pico-8 play session: mixed d-pad (fixed 12-tick cycle), after a click and taps of 🅾, ❎, 🅾+❎, 🅾 in the second before t = 0

[t = 6 s] mixed d-pad (1.2s cycle ×~5): → ← ↑ ↓ + 🅾/❎ taps, ~6s
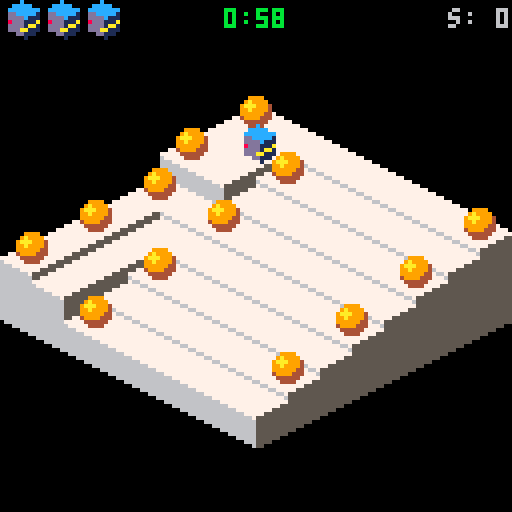

pico-8 cartridge
version 10
__lua__
-- bumble bots
-- (c) 2017, erwin bonsma

version="0.6"

col_delta={1,0,-1}
row_delta={0,1,0}
col_delta[0]=0
row_delta[0]=-1

--map_def: {x0,y0,w,h,wave_amp,
--          time}
--objects: {[object]}
--  object={c,r[,type,...]}
--  - teleport={c,r,1-5,c2,r2}
--  - gap={c,r,6[,col]}
--  - obstacle={c,r,7,spr_idx[,col]}
--movers: {player,[mover]*}
--  mover={c,r[,type,...]}
--  - box={c,r,1-2}

level_defs={{
  name="going down",
  packed="map_def={24,16,8,8,0,60},objects={{9,2},{4,3},{9,4},{2,9},{9,6},{4,7},{9,8},{4,9},{2,2},{2,4},{4,5},{2,5},{2,7}},movers={{3,3}}"
 },{
  name="ride the waves",
  packed="map_def={0,0,8,8,1,120},objects={{2,2},{9,2},{2,9},{9,9}},movers={{4,7},{8,3}}"
 },{
  name="barsaman",
  packed="map_def={0,8,8,8,1.5,120},objects={{2,2},{6,2},{2,6}},movers={{9,9},{9,2},{2,9}}"
 },{
  name="gutter and stage",
  packed="map_def={8,0,8,8,1,180},objects={{2,2},{9,2},{2,9},{4,4},{8,4},{4,8},{8,8}},movers={{5,9},{5,2},{5,3}}"
 },{
  name="telerium",
  packed="map_def={8,8,8,8,1,120},objects={{5,2},{2,5},{7,5},{5,7},{9,5},{5,9},{2,2,1,6,5},{9,2,2,6,6},{2,9,3,5,5},{9,9,4,5,6}},movers={{7,7},{3,3}}"
 },{
  name="aquatic race",
  packed="map_def={0,0,8,8,1,-35},objects={{2,2},{9,2},{2,9},{9,9},{5,3},{8,5},{6,8},{3,6}},movers={{5,5}}"
 },{
  name="mind the gap",
  packed="map_def={16,0,8,8,1,-120},objects={{3,3},{8,3},{3,8},{8,8},{3,4,6},{4,3,6},{4,4,6},{5,3,6}},movers={{6,6},{2,2},{4,6,1},{4,7,1},{6,5,1},{8,5,1}}"
 },{
  name="going up",
  packed="map_def={16,8,7,5,1,-120},objects={{2,2},{2,3,1,8,2},{4,3,2,6,4},{6,3,3,4,4},{6,2,4,8,3},{4,2,6,1}},movers={{5,6},{5,5,1}}"
 },{
  name="tea party",
  packed="map_def={24,8,8,8,1,-240},objects={{9,2},{9,3,6,10},{9,4,6,10},{8,4,6,10},{8,6,7,58},{9,6,7,59},{8,2,7,58},{8,3,7,59}},movers={{2,9},{2,2},{3,2},{2,8,1},{3,8,1},{4,8,1},{5,8,1},{6,8,1},{7,8,1},{8,8,1}}"
 },{
  name="besieged",
  packed="map_def={24,0,8,8,1,-180},objects={{2,9},{7,9},{3,9,6,13},{4,9,6,13},{5,9,6,13},{6,9,6,13}},movers={{4,3},{8,7},{9,7},{8,8},{9,8},{8,9},{9,9},{2,5,1},{3,5,1},{4,5,1},{5,5,1},{6,5,1},{7,5,1},{7,4,1},{7,3,1},{7,2,1}}"
 },{
  name="down the river",
  packed="map_def={0,16,8,8,1,-180},objects={{3,2},{9,5},{2,5},{4,6},{6,6},{8,6},{4,8},{6,8},{8,8},{8,2,1,9,2},{2,2,3,2,3},{9,7,4,9,9},},movers={{5,3},{9,4},{3,5},{4,5},{5,5},{2,6},{4,4,1},{6,4,1}}"
 },{
  name="boxing day",
  packed="map_def={8,16,6,6,1,-120},objects={{3,2,6},{4,2,6},{7,4,6},{5,7,6},{3,7,6}},movers={{7,2},{2,2,2},{3,4,2},{4,5,2},{6,4,2},{7,7,2},{3,5,1},{3,6,1},{5,3,1},{4,7,1},{6,7,1}}"
 },{
  name="ic trouble",
  packed="map_def={16,16,8,8,1,-180},objects={{4,3},{8,4},{7,8},{3,7},{3,3,1,4,5},{8,3,5,6,4},{3,8,3,5,7},{8,8,4,7,6}},movers={{9,9},{2,2},{9,2},{6,2,2},{2,5,2},{9,6,2},{5,9,2}}",
 },{
  name="seasick",
  packed="map_def={24,24,8,8,1,180},objects={{2,2},{9,2},{2,9},{9,9},{3,3,1,6,5},{8,3,2,6,6},{8,8,3,5,6},{3,8,4,5,5}},movers={{5,8},{4,2},{7,2},{3,2,2},{2,3,2},{8,2,2},{9,3,2},{2,8,2},{3,9,2},{9,8,2},{8,9,2}}"
 },{
  name="cottage",
  packed="map_def={0,24,8,8,1,-240},objects={{2,8},{2,7,6,10},{2,9,6,13},{3,9,6,13},{9,5,6,13},{9,6,6,13},{9,7,6,13},{4,9,1,7,9},{5,9,3,9,9}},movers={{2,2},{9,9,1},{4,9,1},{4,7,2},{3,5,1},{2,3,2},{3,3,1},{4,3,1},{5,3,1},{6,3,2},{6,2,2}}"
 },{
  name="warehouse",
  packed="map_def={8,24,8,8,1,-240},objects={{6,2,6},{9,6,6},{4,9,6}},movers={{6,6},{2,2},{3,2},{9,2},{9,3},{8,9},{9,9},{5,5,1},{5,6,1},{5,7,1},{4,5,1},{6,5,1},{2,3,2},{3,3,2},{4,3,2},{5,3,2},{8,2,2},{8,3,2},{8,4,2},{8,5,2},{5,8,2},{6,8,2},{7,8,2},{8,8,2},{9,8,2}}"
 }
}

function unpack(s)
 local a={}
 local key,val,c,auto,ob
 local i=1
 local l=0
 s=s..","  auto=1
 while i<=#s do
  c=sub(s,i,i)
  if c=="{" then
   l=i
   ob=1
   while ob>0 do
    i+=1
    c=sub(s,i,i)
    if c=="}" then ob-=1
    elseif c=="{" then ob+=1 end
   end
   val=unpack(sub(s,l+1,i-1))
   if not key then
    key=auto
    auto+=1
   end
   a[key]=val
   key=false
   i+=1 --skip comma
   l=i
  elseif c=="=" then
   key=sub(s,l+1,i-1)
   l=i
  elseif c=="," and l~=i-1 then
   val=sub(s,l+1,i-1)
   local valc=sub(val,#val,#val)
   if valc>="0" and valc<="9" then
    val=val*1
    --cover for a bug in string conversion
    val=shl(shr(val,1),1)
   elseif val=="true" then
    val=true
   elseif val=="false" then
    val=false
   end
   l=i
   if not key then
    key=auto
    auto+=1
   end
   a[key]=val
   key=false
  end
  i+=1
 end
 return a
end

function level_def(idx)
 local def=level_defs[idx]

 if not def.unpacked then
  def.unpacked=unpack(def.packed)
 end

 return def.unpacked
end

--[[
color maps:
 1=b&w to dark (gap, dark)
 2=teleport, green
 3=teleport, blue
 4=teleport, pink
 5=teleport, brown
 6=white to dark-blue
 7=white to dark-green
 8=title screen bot, pink
 9=gap filled by box
10=b&w to blue (gap)
11=end screen bot
12=title screen bot, blue
13=gap, grass/ground
14=gap, default
]]
colmaps=unpack("{80,101,118,16},{131,155},{129,156},{141,158},{132},{113},{115},{206,29,210,86,101,224},{86,102,22},{81,109,124},{245,168,138,224,209,29,86,101},{245,224},{100,20},{21}")
colmaps[0]={} --default

--fields
-- sprite index, sprite height,
-- sprite y-delta, sprite repeat,
-- colmap_idx (<0: checker),
-- height0, flexibility
tiletypes={}

--basic, normal flexibility
--
--note: sprite differs with fixed.
--fixed is full width, with few
--pixels that are typically covered
--by neighbouring fixed tiles.
--however, they ensure a clean
--boundary at edge of map. moving
--tiles are actual size, which
--results in less clean map boundary.
tiletypes[0]=unpack("14,2,0,true,-1,0,3")

--basic, fixed
tiletypes[1]=unpack("0,3,0,true,-1,0,0")

--basic, low flexibility
tiletypes[2]=unpack("14,2,0,false,-1,0,1")

--elevator, up+down
tiletypes[3]=unpack("2,3,0,true,0,0,10")

--pillar, moving
tiletypes[4]=unpack("4,2,1,true,0,0,2")

--pillar, fixed
tiletypes[5]=unpack("4,2,1,true,0,0,0")

--tower1, fixed
tiletypes[6]=unpack("6,4,-4,true,0,20,0")

--tower2, fixed
tiletypes[7]=unpack("8,4,-1,true,0,15,0")

--bridge, middle
tiletypes[8]=unpack("36,2,0,false,0,8,0")

--bridge, top-left
tiletypes[9]=unpack("10,3,0,true,0,8,0")

--bridge, bottom-right
tiletypes[10]=unpack("12,3,0,true,0,8,0")

--basic, fixed, light
tiletypes[11]=unpack("0,3,0,true,0,0,0")

--basic, fixed, blue
tiletypes[12]=unpack("0,3,0,false,10,0,0")

--basic, fixed, dark
tiletypes[13]=unpack("0,3,0,false,1,0,0")

--grass
tiletypes[14]=unpack("67,3,0,false,0,0,0")

--tree
tiletypes[15]=unpack("69,3,5,true,0,12,0")

--castle wall
tiletypes[16]=unpack("71,3,0,true,0,20,0,0")

--x-max tree
tiletypes[17]=unpack("73,3,6,true,0,12,0")

--ic
tiletypes[18]=unpack("75,2,2,false,0,4,0")

--capacitor
tiletypes[19]=unpack("107,2,1,false,0,7,0")

--circuit board
tiletypes[20]=unpack("77,2,0,false,0,0,0")

--circuit board, col-tracks
tiletypes[21]=unpack("109,2,0,false,0,0,0")

--circuit board, row-tracks
tiletypes[22]=unpack("46,2,0,false,0,0,0")

--low bridge
tiletypes[23]=unpack("214,3,0,true,0,4,0")

--basic, moving, blue
tiletypes[24]=unpack("0,3,0,false,10,0,3")

--warehouse floor
tiletypes[25]=unpack("216,3,0,true,0,12,0")

--cottage-1 (window)
tiletypes[26]=unpack("218,3,0,true,0,14,0,0")

--cottage-2 (door)
tiletypes[27]=unpack("220,3,0,true,0,14,0,0")


--gap, row-dir, front
tiletypes[33]=unpack("65,3,-248,true,0,-256,0")

--gap, col-dir, front
tiletypes[34]=unpack("64,3,-248,true,0,-256,0")

--gap, back
tiletypes[35]=unpack("0,0,-248,false,0,-256,0")

--basic, fixed, blue (top-only)
tiletypes[36]=unpack("0,3,0,false,6,0,0")

--basic, fixed, green (top-only)
tiletypes[37]=unpack("0,3,0,false,7,0,0")

--global game state
clock=0
game=nil
lvl=nil
hiscore=0
score=0
maxlevel=1

--class inheritance
function extend(clz,baseclz)
 for k,v in pairs(baseclz) do
  clz[k]=v
 end
end

--manhattan city distance
function distance(unit1,unit2)
 return (
  abs(unit1.col-unit2.col)+
  abs(unit1.row-unit2.row)
 )
end

--right align a number
function lpad(val,len)
 local s=""..val
 while #s<len do
  s=" "..s
 end
 return s
end

function timestr(time_in_sec)
 if time_in_sec<0 then
  return "0:00"
 end
 local mn=flr(time_in_sec/60)
 local sc="0"..flr(time_in_sec-60*mn)
 return ""..mn..":"..sub(sc,#sc-1)
end

--multiple pal() map changes
function multipal(colmap_idx)
 for v in all(colmaps[colmap_idx]
 ) do
  pal(shr(v,4),band(v,15))
 end
end

function smooth_clamp(h)
 local hn=h/12
 local f=hn/sqrt(hn*hn+1)
 return f*12
end

--note: this is a simple
--approximation that is
--incorrect for x=<-1,0].
--this is no problem where it
--is used.
function sign(x)
 return abs(x+1)-abs(x)
end

function sprite_address(idx)
 local c=idx%16
 return c*4+(idx-c)*32
end

function debug(msg)
 printh(msg,"debug.txt")
end

--the score that would have been
--reached if the best score for
--each level was reached in the
--same game.
function virtual_hiscore()
 local vscore=0
 for i=1,#level_defs do
  vscore+=dget(4+i)
 end
 return vscore
end

function new_msg_box(
 _msgs,_x0,_y0,_x1,_y1
)
 local me={}

 local msgs=_msgs
 local cursor_idx=0
 local x0=_x0 or 30
 local y0=_y0 or 38
 local x1=_x1 or 98
 local y1=_y1 or 90

 me.append=function(
  new_msgs
 )
  --always add empty line
  add(msgs,"")
  for msg in all(new_msgs) do
   add(msgs,msg)
  end
 end

 me.draw=function()
  rectfill(x0,y0,x1,y1,0)
  rect(x0,y0,x1,y1,5)
  rect(x0,y0,x1-1,y1-1,7)
  rect(x0+1,y0+1,x1-1,y1-1,6)

  local y=y0+3
  local rem_chars=flr(
   cursor_idx/2
  )+1
  for msg in all(msgs) do
   if rem_chars>0 then
    local l=min(#msg,rem_chars)
    print(
     sub(msg,1,l),x0+3,y,11
    )
    rem_chars-=l
    if rem_chars==0 then
     cursor_idx+=1
     if (
      cursor_idx%2 and l<16
     ) then
      print("_",x0+3+l*4,y,11)
     end
     l=rem_chars
    end
    y+=6
   end
  end

  return rem_chars>0
 end

 return me
end --new_msg_box()

function center_print(
 msg,y,col
)
 print(
  msg,64-#msg*2,y,col
 )
end

function watermark(x0,y0,x1,y1)
 local a=0x5e16
 local v
 local sh=9
 for x=x0,x1 do
  for y=y0,y1 do
   if pget(x,y)==10 then
    --only take 10 bits
    if sh==9 then
     v=shl(peek(a+1),8)+peek(a)
     --debug(""..a..": "..v)
     --jump to next int val
     a+=4
     sh=0
    else
     v=shr(v,1)
     sh+=1
    end

    pset(x,y,9+band(v,1))
   end
  end
 end
end

function print_await_key(
 action,key_hint
)
 local key="🅾️"
 if key_hint then
  key=key.." (the z key)"
 end
 local s="press "..key.." to "..action
 local x0=62-#s*2
 print(s,x0,120,10)
 watermark(
  x0,120,x0+#s*4+3,124
 )
end

function draw_3d_title()
 for j=23,0,-1 do
  local t=clock/10
  for i=0,25 do
   local v=band(
    shr(
     --4137=sprite_address(138)+1
     peek(4137+i/2+j*64),4*(i%2)
    ),
    15
   )
   if v==7 then
    spr(
     60,
     22+i*4,
     16+j*2+i*2-3.9*sin(t/8)
    )
   elseif v==1 then
    t+=1
   end
  end
 end
end

function mainscreen_draw()
 cls()

 --draw bots
 multipal(12)
 spr(160,0,48,6,6)
 multipal(8)
 spr(160,80,4,6,6,true)
 pal()

 draw_3d_title()

 print("eriban presents",33,0,2)
 print("wip",116,94,4)
 print(version,116,100,4)

 print("music: paul bonsma",0,100,1)
 print("the rest: erwin bonsma",0,106,1)

 print_await_key("start",clock>300)
end

function mainscreen_update()
 clock+=1
 if btnp(4) then
  show_levelmenu()
 end
end

function new_endscreen(run_len)
 local me={}
 local msgs={
  "   +-----------------+",
  "   | end of the line |",
  "   +-----------------+",
  "",
  " score"
    ..lpad(score,18),
  " hi-score"
    ..lpad(hiscore,15),
  " virtual hi-score"
    ..lpad(virtual_hiscore(),7),
  "",
  " run length"
    ..lpad(run_len,8).." lvls",
  " max run length"
    ..lpad(dget(4),4).." lvls"
 }

 --[[
 local msg
 for i=1,#level_defs do
  if not msg then
   msg=""..dget(i+4)
  else
   msg=msg..","..dget(i+4)
  end
  if #msg>20 then
   add(msgs,msg)
   msg=nil
  end
 end
 if msg then
  add(msgs,msg)
 end
 ]]

 local msg_box=new_msg_box(
  msgs,12,4,116,74
 )
 local cnt=0

 me.draw=function()
  rectfill(0,0,128,128,3)

  color(7)
  if msg_box.draw() then
   print_await_key("continue")
  end

  --draw bot
  multipal(11)
  spr(160,0,70,6,6,true)
  pal()
 end

 me.update=function()
  if btnp(4) then
   show_mainscreen()
  end
  cnt+=1
  if cnt==55 then
   sfx(4)
  end
 end

 return me
end --new_endscreen()

function show_mainscreen()
 clock=0
 _update=mainscreen_update
 _draw=mainscreen_draw
end

function show_levelmenu()
 local levelmenu=new_levelmenu()
 _update=levelmenu.update
 _draw=levelmenu.draw
end

function start_game(start_level)
 game=new_game(start_level)
 _update=game.update
 _draw=game.draw
end

function show_endscreen(levelrun)
 local es=new_endscreen(levelrun)
 _update=es.update
 _draw=es.draw
end

--[[
0:vminor
1:vmajor
2:hiscore
3:maxlevel
4:max_levelrun
5:score_level 1
20:score_level 16
]]
function new_cartdata_mgr()
 local me={}
 local vmajor=1
 local vminor=0

 --init
 cartdata("eriban_bumblebots")
 if (
  dget(0)==vmajor and
  dget(1)>=vminor
 ) then
  --read compatible cartdata
  hiscore=dget(2)
  maxlevel=dget(3)+1
 else
  --reset incompatible data
  for i=2,20 do
   dset(i,0)
  end
 end

 dset(0,vmajor)
 dset(1,vminor)

 me.level_done=function(
  level,level_score
 )
  --update level high
  local old=dget(4+level)
  if level_score>old then
   dset(4+level,level_score)
   return true --signal new hi
  end
 end

 me.game_done=function(levelrun)
  dset(2,hiscore)
  --minus one so default=1
  dset(3,maxlevel-1)
  dset(4,max(dget(4),levelrun))
 end

 return me
end

cartdata_mgr=new_cartdata_mgr()


map_unit={}

function map_unit:new(_mapmodel,o)
 o=setmetatable(o or {},self)
 self.__index=self

 o.mapmodel=_mapmodel
 o:settype(o.tiletype or 0)

 o.height=0
 o.movers={}

 return o
end

function map_unit:settype(tiletype)
 self.tiletype=tiletype

 local props=
  tiletypes[flr(tiletype/8)]
 self.sprite_index=props[1]
 self.sprite_height=props[2]
 self.sprite_ydelta=props[3]
 self.sprite_repeat=props[4]
 self.colmap_idx=props[5]
 self.height0=
  props[6]+2*(tiletype%8)
 self.flex=props[7]
end

function map_unit:setwave(wave)
 self.prev_height=self.height
 self.height=
  self.height0+
  self.flex*wave
end

--add the mover for drawing
--purposes. it may not yet
--have entered the unit
function map_unit:add_mover(mover)
 if mover.draw_unit then
  mover.draw_unit:remove_mover(mover)
 end
 add(self.movers,mover)
 mover.draw_unit=self
end

function map_unit:remove_mover(mover)
 del(self.movers,mover)
end

--returns box at unit, if any
function map_unit:box(exclude)
 for k,mover in pairs(self.movers) do
  if (
   mover.is_box and
   mover!=exclude
  ) then
   return mover
  end
 end
end

--returns enemy at unit, if any
function map_unit:enemy(exclude)
 --iterate all movers instead of
 --movers at this unit, as the
 --latter is based on drawing
 --logic
 for k,mover in pairs(lvl.movers) do
  if (
   mover.is_enemy and
   mover.unit==self and
   mover!=exclude
  ) then
   return mover
  end
 end
end

function map_unit:add_object(object)
 object.unit=self
 self.object=object
end

function map_unit:remove_object(object)
 if (self.object==object) then
  self.object=nil
  object.unit=nil
 end
end

function map_unit:tostring()
 return "("..self.col..","..self.row..")"
end

function map_unit:neighbour(heading)
 local c=self.col+col_delta[heading]
 local r=self.row+row_delta[heading]
 if (
  c<1 or c>self.mapmodel.ncol or
  r<1 or r>self.mapmodel.nrow
 ) then
  return nil
 else
  return self.mapmodel.units[c][r]
 end
end

dirwave={}
function dirwave:new(angle,o)
 o=setmetatable(o or {},self)
 self.__index=self

 o.dx=cos(angle)
 o.dy=sin(angle)
 o.p=o.p or 90 --period
 o.a=o.a or 1  --amplitude
 o.w=o.w or 4  --wavelength

 return o
end

function dirwave:eval(x,y)
 local d=x*self.dx+y*self.dy
 return sin(
  d/self.w-clock/self.p
 )*self.a
end

shock_wave={}
function shock_wave:new(x0,y0,o)
 o=setmetatable(o or {},self)
 self.__index=self

 o.x0=x0
 o.y0=y0
 o.f=o.f or 1/30 --frequency
 o.a=o.a or 1 --amplitude
 o.w=o.w or 4 --wavelength
 o.clk0=clock

 return o
end

function shock_wave:eval(x,y)
 local dx=x-self.x0
 local dy=y-self.y0
 local dist=sqrt(dx*dx+dy*dy)
 local t=
  (clock-self.clk0)*self.f-
  dist/self.w
 return
  sin(max(0,min(1,t)))*self.a
end

map_model={}

function map_model:new(
 x0,y0,ncol,nrow
)
 local o=setmetatable({},self)
 self.__index=self

 o.ncol=ncol+2
 o.nrow=nrow+2
 o.units={}
 o.functions={}
 o.wave_strength=0
 o.wave_strength_delta=1

 for c=1,o.ncol do
  o.units[c]={}
  for r=1,o.nrow do
   local unit={}
   unit.col=c
   unit.row=r
   if c==o.ncol then
    if r==o.nrow then
     unit.tiletype=280 --35*8
    else
     unit.tiletype=272 --34*8
    end
   elseif r==o.nrow then
    unit.tiletype=264 --33*8
   elseif c==1 or r==1 then
    unit.tiletype=280 --35*8
   else
    unit.tiletype=
     mget(x0+c-2,y0+r-2)
   end
   o.units[c][r]=map_unit:new(o,unit)
  end
 end

 return o
end

function map_model:unit_at(pos)
 return self.units[pos[1]][pos[2]]
end

function map_model:update()
 self.wave_strength=
  max(0.5,min(1,
   self.wave_strength+
   self.wave_strength_delta/100
  ))

 for c=1,self.ncol do
  for r=1,self.nrow do
   local w=0
   for fun in all(self.functions) do
    w+=fun:eval(c,r)
   end
   self.units[c][r]:setwave(
    smooth_clamp(
     w*self.wave_strength
    )
   )
  end
 end
end

isoline_pair={}

function isoline_pair:new(
 leaf_left,
 leaf_right
)
 local o=setmetatable({},self)
 self.__index=self

 o.leafs={}
 o.leafs[true]=leaf_left
 o.leafs[false]=leaf_right

 return o
end

--if left==true returns height
--at left-end of this isoline
--part, otherwise returns
--height at right-end
function isoline_pair:height(
 left
)
 return self.leafs[left]:height(left)
end

function isoline_pair:draw()
 local leafs=self.leafs
 local left_low=
  leafs[true]:height(false)<
  leafs[false]:height(true)

 leafs[left_low]:draw()
 leafs[not left_low]:draw()
end

isoline_leaf={}

function isoline_leaf:new(
 map_unit
)
 local o=setmetatable({},self)
 self.__index=self

 o.map_unit=map_unit

 return o
end

function isoline_leaf:height()
 return self.map_unit.height
end

function isoline_leaf:draw()
 local unit=self.map_unit
 local x=
  (unit.col-unit.row)*8+56
 local y=
  (unit.col+unit.row)*4
  -unit.height+24

 if unit.colmap_idx>0 then
  multipal(unit.colmap_idx)
 elseif (
  unit.colmap_idx<0 and
  (unit.col+unit.row)%2==0
 ) then
  multipal(-unit.colmap_idx)
 end

 palt(0,false)
 palt(15,true)
 local dy=unit.sprite_ydelta
 spr(
  unit.sprite_index,
  x,y+dy,
  2,unit.sprite_height
 )

 if unit.sprite_repeat then
  dy+=unit.sprite_height*8
  while (unit.height-dy>-16) do
   spr(
    unit.sprite_index+
    (unit.sprite_height-1)*16,
    x,y+dy,
    2,1
   )
   dy+=8
  end
 end
 pal()

 x+=4
 y-=2

 if unit.object then
  unit.object:draw(x,y)
 end

 if #unit.movers>0 then
  local movers=unit.movers
  local min_idx=1
  --find mover that is furthest
  --back. draw this one first.
  for i=2,#movers do
   if (
    movers[i].dy<
    movers[min_idx].dy
   ) then
    min_idx=i
   end
  end
  for i=1,#movers do
   movers[
    1+(i+min_idx-2)%#movers
   ]:draw(x,y)
  end
 end
end

function make_isoline_tree(
 unit_array,
 idx_lo,
 idx_hi
)
 if idx_lo==idx_hi then
  return isoline_leaf:new(
   unit_array[idx_lo]
  )
 else
  local idx_mid=flr((idx_lo+idx_hi)/2)
  return isoline_pair:new(
   make_isoline_tree(
    unit_array,
    idx_lo,
    idx_mid
   ),
   make_isoline_tree(
    unit_array,
    idx_mid+1,
    idx_hi
   )
  )
 end
end

function new_mapview(_model)
 local me={}
 local model=_model
 local isolines={}
 local nlines=model.ncol+model.nrow-1

 for i=1,nlines do
  isolines[i]={}
 end
 for c=1,model.ncol do
  for r=1,model.nrow do
   add(
    isolines[c+r-1],
    model.units[c][r]
   )
  end
 end
 for i=1,nlines do
  isolines[i]=make_isoline_tree(
   isolines[i],1,#isolines[i]
  )
 end

 function me.draw()
  cls()
  for i=1,nlines do
   isolines[i]:draw()
  end
 end

 return me
end --new_mapview

--checks if going from one
--height to the other will
--start a fall. a falling mover
--can destroy other movers.
function is_fall(h_from,h_to)
 return h_from>h_to+6
end

mover={}

function mover:new(o)
 o=setmetatable(o or {},self)
 self.__index=self

 o.rot=0     -- [0..rot_max>
 o.rot_dir=0 -- -1,0,1

 o.mov_dir=0 -- -1,0,1
 o.mov=0     -- <-mov_max,mov_max]
 o.mov_inc=1 -- -1,1

 --height tolerance
 o.tol=o.tol or 0

 --rotation speed
 o.rot_del=o.rot_del or 2
 o.rot_turn=5*o.rot_del
 o.rot_max=4*o.rot_turn

 --move speed
 o.mov_del=o.mov_del or 2
 o.mov_max=8*o.mov_del

 o.drop_speed=1
 o.height=40

 return o
end

function mover:destroy()
 self.draw_unit:remove_mover(self)
 del(lvl.movers,self)
end

function mover:turning()
 return self.rot_dir!=0
end

function mover:moving()
 return self.mov_dir!=0
end

function mover:freeze()
 self.frozen=true
end

--true iff mover can move or
--turn during update
function mover:can_move()
 return not self.frozen
end

--true iff mover can initiate
--a new move or turn during
--update
function mover:can_start_move()
 return (
  self:can_move() and
  not self:moving() and
  not self:turning() and (
   --mover must touch ground.
   --check previous height, as
   --unit height has already
   --been updated, but mover
   --height not yet
   self.height==self.unit.prev_height
  )
 )
end

--direction that mover is facing
function mover:heading()
 return flr(self.rot/self.rot_turn)
end

function mover:set_heading(h)
 self.rot=h*self.rot_turn
end

--direction of move
function mover:move_heading()
 return (
  self:heading()+
  self.mov_dir+
  self.mov_inc+
  2
 )%4
end

function mover:update_height()
 local height=self.unit.height

 --adapt height if needed
 if self.unit2 then
  --on two tiles, follow highest
  height=max(height,self.unit2.height)
 end
 if self.height>height then
  --gradual fall
  height=max(
   height,self.height-self.drop_speed
  )
  self.drop_speed+=0.1
 else
  self.drop_speed=1
 end

 self.height=height
 self.dh=self.height-self.draw_unit.height
end

function mover:update_dx_dy()
 if self:moving() then
  local h=self:heading()
  self.dx=flr(
   (col_delta[h]-row_delta[h])
   *self.mov/self.mov_del+0.5
  )*self.mov_dir
  self.dy=flr(
   (col_delta[h]+row_delta[h])
   *self.mov/self.mov_del/2
  )*self.mov_dir
 else
  self.dx=0
  self.dy=0
 end
end

function mover:turn_step()
 self.rot+=self.rot_dir+self.rot_max
 self.rot%=self.rot_max
 if self.rot%(5*self.rot_del)==0 then
  --finished turn
  self.rot_dir=0
 end
end

function mover:move_step()
 self.mov+=self.mov_inc

 local relmov=(
  self.mov*self.mov_inc+
  self.mov_max
 )%self.mov_max

 if relmov==2*self.mov_del then
  --about to enter next unit
  local to_unit=self.unit:neighbour(
   self:move_heading()
  )
  if self:can_enter(to_unit) then
   --entered destination unit
   self:entering_unit(to_unit)
  else
   --cannot move, retreat
   self.mov_inc=-self.mov_inc
   self.mov+=self.mov_inc
   self:bump()
  end
 elseif relmov==4*self.mov_del then
  --halfway crossing
  self:swap_unit()
 elseif relmov==6*self.mov_del+1 then
  --exited source unit
  self:exited_unit()
 elseif relmov==0 then
  --done
  self.mov_dir=0
  self.mov_inc=1
 end
end

function mover:update()
 if self:can_move() then
  if self:turning() then
   self:turn_step()
  elseif self:moving() then
   self:move_step()
  end
 end

 self:update_height()
 self:update_dx_dy()

 if (
  self.unit.object and
  self.height==self.unit.height
 ) then
  self.unit.object:visit(self)
 end

 if (
  self.falling and
  --do not check while still on
  --two units
  not self.unit2
 ) then
  if
   self.height-
   self.unit.height<5
  then
   local destroyable=
    self.unit:box(self) or
    self.unit:enemy(self)
   if destroyable then
    --fell on box/enemy
    destroyable:destroy()
    sfx(10)
   end
   self.falling=false
  end
 end
end --mover:update()

function mover:can_enter(unit)
 return (
  unit and
  unit.height-self.unit.height<=self.tol and
  (
   not unit.object or
   not unit.object.is_obstacle
  )
 )
end

function mover:entering_unit(to_unit)
 self.unit2=to_unit

 self.falling=is_fall(
  self.unit.height,
  to_unit.height
 )
 if (
  to_unit.col+to_unit.row >
  self.unit.col+self.unit.row
 ) then
  to_unit:add_mover(self)
  self.mov-=self.mov_max*sign(self.mov)
 end
end

function mover:swap_unit()
 local unit=self.unit2
 self.unit2=self.unit
 self.unit=unit
end

function mover:exited_unit()
 if (self.draw_unit!=self.unit) then
  self.unit:add_mover(self)
  self.mov-=self.mov_max*sign(self.mov)
 end
 self.unit2=nil
end

bot={}
extend(bot,mover)

function bot:new(o)
 o=mover.new(self,o)
 local o=setmetatable(o,self)
 self.__index=self

 o.dazed=0

 return o
end

function bot:bump()
 self.dazed=20
end

function bot:is_dazed()
 return self.dazed>0
end

function bot:can_move()
 return (
  self.dazed==0 and
  mover.can_move(self)
 )
end

function bot:update()
 if self.dazed>0 then
  self.dazed-=1
 end

 mover.update(self)
end

function bot:draw(x,y)
 local r=flr(self.rot/self.rot_del)
 if r>9 then
  --invert rear/front lights
  pal(8,10)
  pal(10,8)
 end
 if self:is_dazed() then
  --show animated dazed "bugs"
  local c=band(self.dazed,4)/4
  palt(5+c,true)
  pal(6-c,9)
 else
  --hide dazed "bugs"
  palt(5,true)
  palt(6,true)
 end

 spr_dropped(
  128+r%10,
  x+self.dx,1,
  y+self.dy-self.dh,-7,
  1,2,
  self.drop
 )

 pal()
end --bot:draw()

player={}
extend(player,bot)

function player:new(o)
 o=bot.new(self,o)
 local o=setmetatable(o,self)
 self.__index=self

 o.is_player=true
 o.nxt_rot_dir=nil

 return o
end

function player:can_enter(unit)
 local box=unit:box()
 return (
  (
   --no box
   not box or
   --will drop on box
   is_fall(
    self.unit.height,
    unit.height
   ) or
   --can push box
   box:can_enter(
    unit:neighbour(
     self:move_heading()
    )
   )
  ) and
  mover.can_enter(self,unit)
 )
end

function player:entering_unit(to_unit)
 mover.entering_unit(self,to_unit)
 local box=to_unit:box()
 if box then
  if not self.falling then
   --entering from similar
   --height, so push box
   box:push(self:move_heading())
  end
 end
end

function player:swap_unit()
 mover.swap_unit(self)
 self.swapped=true
end

function player:update()
 if btnp(0) then
  self.nxt_rot_dir=-1
 elseif btnp(1) then
  self.nxt_rot_dir=1
 end

 local desired_mov_dir=0
 if btn(2) then
  desired_mov_dir=1
 elseif btn(3) then
  desired_mov_dir=-1
 end

 if self:can_start_move() then
  if self.nxt_rot_dir then
   self.rot_dir=self.nxt_rot_dir
   self.nxt_rot_dir=nil
  else
   self.mov_dir=desired_mov_dir
  end
 elseif (
  self:moving() and
  desired_mov_dir!=0 and
  not self:is_dazed() and
  self.mov_dir*self.mov_inc!=
  desired_mov_dir
 ) then
  self.mov_inc=-self.mov_inc
  if self.swapped then
   --undo swap
   self:swap_unit()
  end
 end

 self.swapped=false
 bot.update(self)
 if self.swapped then
  sfx(5)
 end

 if self.height<-50 then
  game.signal_death(
   "system went down"
  )
 end
end --player:update

function player:update_height()
 bot.update_height(self)

 if self.drop then
  self.drop+=1
  if self.drop==20 then
   self.dazed=50
  elseif self.drop==36 then
   game.signal_death(
    "stuck!"
   )
  end
  self.dh-=min(5,self.drop/4)
 end
end

function player:bump()
 bot.bump(self)
 sfx(0)
end

enemy={}
extend(enemy,bot)

function enemy:new(target,o)
 o=o or {}
 o.rot_del=o.rot_del or 3
 bot.new(self,o)
 setmetatable(o,self)
 self.__index=self
 
 o.target=target
 o.bump_count=0
 o.is_enemy=true

 return o
end

function enemy:destroy()
 --clear enemy_entering flag
 if self.unit.enemy_entering then
  self.unit.enemy_entering=nil
 elseif (
  self.unit2 and
  self.unit2.enemy_entering
 ) then
  self.unit2.enemy_entering=nil
 end
 bot.destroy(self)
end

function enemy:draw(x,y)
 pal(12,14)
 pal(1,2)
 bot.draw(self,x,y)
 pal()
end

function enemy:update()
 if (
  self.unit==self.target.unit and
  not self.target.falling and
  abs(self.height-self.target.height)<6
 ) then
  game.signal_death(
   "intercepted!"
  )
 end

 if self:can_start_move() then
  --to turn or not to turn?
  local best_score=nil
  local best_rotdir
  for rotdir=-1,1 do
   local h=(self:heading()+rotdir+4)%4
   local s=self:heading_score(h)
   if not best_score or s>best_score then
    best_rotdir=rotdir
    best_score=s
   end
  end

  self.rot_dir=best_rotdir

  if not self:turning() then
   self.mov_dir=1
  end
 end

 bot.update(self)
end --enemy:update

function enemy:heading_score(h)
 local score=0
 local to_unit=self.unit:neighbour(h)
 local target_unit=self.target.unit

 if not to_unit or to_unit.height<-5 then
  return -99
 end

 if (
  distance(to_unit, target_unit) <
  distance(self.unit, target_unit)
 ) then
  --reward getting closer
  score+=4
 end

 if h==self:heading() then
  if self.bump_count<=3 then
   --prefer moving straight
   score+=1
  else
   --unless that failed three
   --times in a row, to prevent
   --deadlock situations
   score-=20
  end
 end

 if self:can_enter(to_unit) then
  --reward possible movement
  score+=2
 elseif self:is_blocked(to_unit) then
  score-=6
 else
  --penalize climbs
  local hdelta=to_unit.height-self.unit.height-self.tol
  score-=max(0,min(5,hdelta))
 end

 return score
end --enemy:heading_score

--true iff enemy is not expected
--to be able to move to unit
--soon
function enemy:is_blocked(unit)
 local box=unit:box()
 return (
  (
   --objects block
   unit.object and
   --except teleports
   not unit.object.is_teleport and
   --and filled gaps
   not (
    unit.object.is_gap and
    unit.object.filled
   )
  ) or
  self.unit.height-unit.height>10 or (
   box and not box.falling
  )
 )
end

function enemy:can_enter(unit)
 if (
  self:is_blocked(unit) or
  unit.box_entering or
  unit.enemy_entering or
  not mover.can_enter(self,unit)
 ) then
  return false
 end
 --do not move in case there's
 --another enemy (box is checked
 --in is_blocked already)
 return not unit:enemy()
end

function enemy:entering_unit(to_unit)
 bot.entering_unit(self,to_unit)
 to_unit.enemy_entering=self
end

function enemy:exited_unit()
 bot.exited_unit(self)
 self.unit.enemy_entering=nil
end

function enemy:bump()
 bot.bump(self)
 self.dazed+=flr(rnd(20))-10
 self.bump_count+=1
end

function enemy:turn_step()
 mover.turn_step(self)
 self.bump_count=0
end

box={}
extend(box,mover)

function box:new(box_type,o)
 o=o or {}
 mover.new(self,o)
 setmetatable(o,self)
 self.__index=self

 o.box_type=box_type
 o.is_box=true

 return o
end

function box:destroy()
 mover.destroy(self)
 lvl:box_destroyed(self)
end

function box:freeze()
 --void. does not apply to box
end

function box:can_enter(unit)
 if self:moving() then
  --move check is done at start
  --of move. once moving, assume
  --its okay.
  return true
 end

 if (
   --cannot move over pickup
   unit.object and
   unit.object.is_pickup
  ) or
  --cannot move once dropping
  self.drop
 then
  return false
 end

 if (
   --cannot move when unit is
   --(going to be) occupied by
   --a mover
   unit.enemy_entering or
   #unit.movers>0
  ) and
  --unless will drop on it
  not is_fall(
   self.height,unit.height
  )
 then
  return false
 end

 return mover.can_enter(self,unit)
end

function box:entering_unit(to_unit)
 mover.entering_unit(self,to_unit)
 if self.force_fall then
  self.falling=true
  self.force_fall=false
 end
end

function box:push(heading)
 self:set_heading(heading)
 self.mov_dir=1
 local to_unit=self.unit:neighbour(
  heading
 )

 if is_fall(
  self.unit.height,
  to_unit.height
 ) then
  --forcing fall so that any
  --movers entering will be
  --destroyed, even if height
  --difference is smaller when
  --entering unit
  self.force_fall=true
 else
  --reserve destination to
  --prevent other movers from
  --entering this unit
  to_unit.box_entering=true
 end
end

function box:exited_unit()
 mover.exited_unit(self)
 self.unit.box_entering=nil
end

function box:update_height()
 mover.update_height(self)
 if self.height<-50 then
  self:destroy()
 end
 if self.drop then
  if self.drop<20 then
   self.drop+=1
   if (
    self.drop==20 and
    self.box_type==1
   ) then
    self.unit.object.filled=true
    self:destroy()
   end
  end
  self.dh-=min(5,self.drop/4)
 end
end

function box:draw(x,y)
 spr_dropped(
  164+2*self.box_type,
  x+self.dx,-1,
  y+self.dy-self.dh,-3,
  2,2,
  self.drop
 )
 pal()
end

pickup={}

function pickup:new(o)
 o=setmetatable(o or {},self)
 self.__index=self

 o.is_pickup=true

 return o
end

function pickup:draw(x,y)
 spr(122,x,y,1,1)
end

function pickup:visit(mover)
 --do not let frozen mover
 --collect pickup. player may
 --already have died...
 if not mover.frozen then
  self.unit:remove_object(self)
  lvl:pickup_collected(self)
  sfx(3)
 end
end

teleport={}

function teleport:new(
 colmap_idx,dst_pos,o
)
 o=setmetatable(o or {},self)
 self.__index=self

 o.dst_pos=dst_pos
 o.colmap_idx=colmap_idx
 o.is_teleport=true

 o:reset()

 return o
end

function teleport:reset()
 self.cooldown_cnt=0
end

function teleport:draw(x,y)
 multipal(self.colmap_idx)
 spr(120,x,y+1,2,1)
 if self.cooldown_cnt>0 then
  self.cooldown_cnt-=1
  spr(
   119-flr(self.cooldown_cnt/8),
   x,y,1,1
  )
 end
 pal()
end

function teleport:visit(mover)
 if mover:moving() then
  mover.teleport_block=nil
 elseif not mover.teleport_block then
  local dst_unit=
   mover.unit.mapmodel:unit_at(
    self.dst_pos
   )
  dst_unit:add_mover(mover)
  mover.unit=dst_unit
  mover.height=dst_unit.height+16
  mover:update_height()
  mover.teleport_block=true
  mover.falling=true
  self.cooldown_cnt=24
  sfx(7)
 end
end

--draws a sprite for a mover
--possibly dropping in a gap
function spr_dropped(
 spr_idx,x,dx,y,dy,w,h,drop
)
 if drop then
  --dropping. create partially
  --obscured sprite
  local src1=sprite_address(spr_idx)
  local src2=sprite_address(50)
  local dst=sprite_address(238)
  local j0=6-min(5,flr(drop/4))-dy
  local i0=-flr((dx+1)/2)
  for i=0,4*w-1 do
   for j=0,8*h-1 do
    local v=peek(src1+i+j*64)
    if j>=j0 and i>=i0 then
     v=band(
      v,
      peek(src2+i-i0+(j-j0)*64)
     )
    end
    poke(dst+i+j*64,v)
   end
  end

  spr(238,x+dx,y+dy,w,h)
 else
  spr(spr_idx,x+dx,y+dy,w,h)
 end
end

gap={}

function gap:new(colmap_idx,o)
 o=setmetatable(o or {},self)
 self.__index=self

 o.is_gap=true
 o.colmap_idx=colmap_idx or 14

 return o
end

function gap:reset()
 self.filling=nil
 self.filled=nil
end

function gap:visit(mover)
 if (
  not self.filling and
  not mover:moving()
 ) then
  mover:freeze()
  -- initiate drop
  mover.drop=0
  self.filling=true
  sfx(9)
 end
end

function gap:draw(x,y)
 if self.filled then
  multipal(9)
 else
  if self.colmap_idx then
   multipal(self.colmap_idx)
  end
 end
 spr(48,x,y+4,2,1)
 pal()
end

obstacle={}

function obstacle:new(
 spr_idx,colmap_idx
)
 o=setmetatable({},self)
 self.__index=self

 o.is_obstacle=true
 o.spr_idx=spr_idx
 o.colmap_idx=colmap_idx or 0

 return o
end

function obstacle:draw(x,y)
 multipal(self.colmap_idx)
 spr(self.spr_idx,x,y,1,1)
end

matrix_print={}

function matrix_print:new(
 address0,col
)
 local o=setmetatable({},self)
 self.__index=self

 o.address0=address0
 o.col=col or 0

 return o
end

function matrix_print:draw(x,y)
 color(self.col)

 for i=0,4 do
  for j=0,4 do
   local v=band(
    shr(
     peek(self.address0+i/2+j*64),
     4*(i%2)
    ),
    15
   )
   if v>0 then
    local x0=x+i*2-j*2+3
    local y0=y+i+j+2
    pset(x0-1,y0)
    pset(x0,y0)
    pset(x0+1,y0)
    if v==7 or v==8 then
     pset(x0,y0+1)
    end
    if v==6 or v==8 then
     pset(x0,y0-1)
    end
   end
  end
 end
end

function matrix_print:visit()
 --void
end

baselevel={}

function baselevel:new(o)
 o=setmetatable(o or {},self)
 self.__index=self

 o.collected_pickups={}
 o.num_pickups=0
 o.num_boxes_to_remove=0
 o.num_boxes_removed=0
 o.objects={}
 o.movers={}

 --invoke abstract init_map()
 o.map_model=o:init_map()
 o.map_view=new_mapview(o.map_model)

 o:reset()

 return o
end

function baselevel:init_camera(
 player_pos
)
 self.camera_pos=
  self:target_camera_pos(player_pos)
end

function baselevel:add_mover(
 pos,mover
)
 local unit=
  self.map_model:unit_at(pos)
 unit:add_mover(mover)
 mover.unit=unit
 add(self.movers,mover)
end

function baselevel:add_object(
 pos,object
)
 self.map_model:unit_at(pos):add_object(
  object
 )
 add(self.objects,object)
end

function baselevel:reset()
 --destroy active movers
 for mover in all(self.movers) do
  if not mover.is_box then
   mover:destroy()
  end
 end
 self.player=nil

 --reset objects
 for object in all(self.objects) do
  if object.reset then
   object:reset()
  end
 end

 if self.map_model then
  self.map_model.wave_strength_delta=1
 end

 self:set_target_camera_pos(
  5,5,true
 )
end

function baselevel:freeze()
 for mover in all(self.movers) do
  mover:freeze()
 end
end

function baselevel:pickup_collected(
 pickup
)
 add(
  self.collected_pickups,
  pickup
 )
 score+=10

 self:checkdone()
end

function baselevel:box_destroyed(
 box
)
 if box.box_type==2 then
  self.num_boxes_removed+=1
  score+=10
  sfx(3)
 end

 self:checkdone()
end

function baselevel:checkdone()
 if (
  #self.collected_pickups==
  self.num_pickups and
  self.num_boxes_removed==
  self.num_boxes_to_remove
 ) then
  game.level_done()
 end
end

function baselevel:update()
 self.map_model:update()

 for mover in all(self.movers) do
  mover:update()
 end
end

function baselevel:set_target_camera_pos(
 c,r,update_pos
)
 local mm=self.map_model
 if mm.ncol<10 then
  c=mm.ncol/2
 else
  c=max(5,min(c,mm.ncol-5))
 end
 if mm.nrow<10 then
  r=mm.nrow/2
 else
  r=max(5,min(r,mm.nrow-5))
 end
 self.camera_tx=(c-r)*8
 self.camera_ty=(c+r)*4-40

 if update_pos then
  self.camera_x=self.camera_tx
  self.camera_y=self.camera_ty
 end
end

function baselevel:draw()
 if self.player then
  self:set_target_camera_pos(
   self.player.unit.col,
   self.player.unit.row    
  )
  self.camera_x=
   0.8*self.camera_x+
   0.2*self.camera_tx
  self.camera_y=
   0.8*self.camera_y+
   0.2*self.camera_ty
 end

 camera(
  flr(self.camera_x+0.5),
  flr(self.camera_y+0.5)
 )
 self.map_view.draw()
 camera()
end

level={}
extend(level,baselevel)

function level:new(idx,o)
 o=o or {}
 o.idx=idx
 o.def=level_def(idx)

 baselevel.new(self,o)
 setmetatable(o,self)
 self.__index=self

 o.initial_score=score

 for spec in all(o.def.objects) do
  o:add_object_from_specs(
   spec
  )
 end
 for spec in all(o.def.movers) do
  o:add_mover_from_specs(
   spec,true
  )
 end

 return o
end

function level:init_map()
 local map_def=self.def.map_def
 local map_model=map_model:new(
  map_def[1],
  map_def[2],
  map_def[3],
  map_def[4]
 )
 add(
  map_model.functions,
  dirwave:new(
   0.10,{a=map_def[5]}
  )
 )
 self.time_left=abs(
  map_def[6]*30
 )
 self.hard_reset=map_def[6]<0

 return map_model
end

--create new object and add it
function level:add_object_from_specs(
 specs
)
 local object_type=specs[3]
 if not object_type then
  local pickup=pickup:new()
  self:add_object(specs,pickup)
  self.num_pickups+=1
 elseif object_type<=5 then
  --teleport
  local pos2={specs[4],specs[5]}
  local tp=teleport:new(
   object_type,pos2
  )
  self:add_object(specs,tp)
  --also add its twin
  tp=teleport:new(
   object_type,specs
  )
  self:add_object(pos2,tp)
 elseif object_type==6 then
  local gap=gap:new(
   specs[4]
  )
  self:add_object(specs,gap)
 elseif object_type==7 then
  local obstacle=obstacle:new(
   specs[4],specs[5]
  )
  self:add_object(specs,obstacle)
 end
end

function level:add_mover_from_specs(
 specs,passive
)
 local mover_type=specs[3]
 if passive and mover_type then
  if mover_type<=2 then
   local box=box:new(mover_type)
   self:add_mover(specs,box)
   if mover_type==2 then
    self.num_boxes_to_remove+=1
   end
  end
 elseif not (passive or mover_type) then
  if not self.player then
   self.player=player:new()
   self:add_mover(specs,self.player)
  else
   local enemy=enemy:new(
    self.player
   )
   self:add_mover(specs,enemy)
  end
 end
end

function level:reset()
 baselevel.reset(self)

 self:set_target_camera_pos(
  self.def.movers[1]
 )
end

function level:start()
 for mover_specs in all(self.def.movers) do
  self:add_mover_from_specs(
   mover_specs,false
  )
 end

 self.playing=true
end

function level:freeze()
 baselevel.freeze(self)

 self.playing=false
end

function level:update()
 baselevel.update(self)

 if self.playing then
  self.time_left-=1

  if self.time_left<0 then
   game.signal_death(
    "timed out"
   )
  end
 end
end

function level:draw()
 baselevel.draw(self)

 print(
  timestr(self.time_left/30),
  56,2,
  8+min(3,flr(abs(
   self.time_left/300
  )))
 )
end

levelmenu={}
extend(levelmenu,baselevel)

function levelmenu:new(o)
 o=baselevel.new(self,o)
 local o=setmetatable(o,self)
 self.__index=self

 return o
end

function levelmenu:level_at(pos)
 local c=pos[1]-2
 local r=pos[2]-2
 if (
  c>=0 and
  c<=self.map_model.ncol-3 and
  r>=0 and
  r<=self.map_model.nrow-3
 ) then
  c=flr(c/2)
  r=flr(r/2)
  return 16-c-4*r
 end
end

function levelmenu:init_map()
 local map_model=map_model:new(
  0,0,8,8
 )
 self.map_model=map_model

 local a0=sprite_address(112)
 for c=1,map_model.ncol do
  for r=1,map_model.nrow do
   local pos={c,r}
   local unit=map_model:unit_at(
    pos
   )
   local l=self:level_at(pos)
   if l then
    local chk=
     (flr(c/2)+flr(r/2))%2
    if l<=maxlevel then
     unit:settype(288+chk*8)
    else
     unit:settype(290+chk*8)
    end

    local digit=flr(
     l/(10-9*(c%2))
    )%10
    self:add_object(
     pos,
     matrix_print:new(
      a0+digit*2+(r%2)*256,
      10+chk
     )
    )
   else
    unit.height0+=512
    unit.sprite_ydelta+=512
   end
  end
 end

 return map_model
end

function levelmenu:start()
 self.player=player:new()
 self:add_mover(
  {8,8},
  self.player
 )
end

function new_levelmenu()
 local me={}

 function level_idx()
  local unit=lvl.player.unit
  return lvl:level_at(
   {unit.col,unit.row}
  )
 end

 function me.draw()
  lvl:draw()

  rectfill(20,7,108,22,1)

  local idx=level_idx()
  center_print(
   "destination:",9,12
  )
  local dest="unknown"
  if idx<=#level_defs then
   dest=level_defs[idx].name
  end
  center_print(dest,16,7)

  if msg then
   print(msg,0,110,7)
  end
  print_await_key("start")
 end

 function me.update()
  clock+=1
  lvl:update()

  if btnp(4) then
   local idx=level_idx()
   if idx<=#level_defs then
    start_game(idx)
   end
  end
 end

 lvl=levelmenu:new()
 lvl:start()
 lvl:update()

 return me
end

function new_game(level_num)
 local me={}

 local anim=nil
 local lives=3
 local death_cause

 me.start_level=level_num
 me.level_num=level_num
 score=0

 function me.draw()
  lvl:draw()
  for i=1,lives do
   spr(132,i*10-8,-6,1,2)
  end

  local s
  if score>=max(1,hiscore) then
   s="hs: "..score
  else
   s="s: "..score
  end
  print(s,128-4*#s,2,6)

  if anim then
   anim.draw()
  end

  if msg then
   print(msg,0,120,11)
  end
 end

 function me.update()
  clock+=1

  if anim then
   anim=anim.update()
  end

  death_cause=nil

  lvl:update()

  if not anim then
   if death_cause then
    me.handle_death()
   end
  end
 end

 function me.reset()
  if (
   --hard reset on time-out
   lvl.time_left<=0 or
   --and for specific levels
   lvl.hard_reset
  ) then
   --recreate level, resetting
   --time and all pick-ups
   lvl=level:new(
    me.level_num
   )
  end
  lvl:reset()
 end

 function me.signal_death(cause)
  death_cause=cause
 end

 function me.handle_death()
  lives-=1
  anim=die_anim(death_cause)
 end

 function me.game_over()
  return lives==0
 end

 function me.level_run()
  return me.level_num-me.start_level
 end

 function me.level_done()
  anim=level_done_anim()
 end

 function init_level()
  lvl=level:new(me.level_num)
  lvl:update()
 end

 function me.next_level()
  me.level_num+=1
  if me.level_num<=#level_defs then
   init_level()
   return true
  end
 end

 menuitem(
  1,"auto destruct",function()
   me.signal_death(
    "rebooting..."
   )
   me.handle_death()
  end
 )
 menuitem(
  2,"abort game",function()
   game_done()
   anim=game_over_anim()
  end
 )
 init_level()
 anim=level_start_anim()

 return me
end --new_game()

function die_anim(cause)
 local me={}

 local clk=0
 local msg_box=new_msg_box({
  cause
 })

 function me.update()
  clk+=1

  if clk==1 then
   sfx(1)
  end

  if clk==100 then
   if game.game_over() then
    game_done()
    return game_over_anim()
   else
    game.reset()
    return level_start_anim()
   end
  end

  return me
 end

 function me.draw()
  if clk>30 then
   msg_box.draw()
  end
 end

 lvl.map_model.wave_strength_delta=-1
 lvl:freeze()

 return me
end --die_anim

function level_start_anim()
 local me={}

 local clk=0
 local msg_box=new_msg_box({
  "level "..lvl.idx..":",
  level_defs[lvl.idx].name
 })


 function me.update()
  clk+=1

  if clk==80 then
   msg_box.append({
    "ready to bumble?"
   })
  end

  if clk==140 then
   lvl:start()
   return nil
  end

  return me
 end

 function me.draw()
  msg_box.draw()
 end

 return me
end --level_start_anim


function level_done_anim()
 local me={}

 local clk=0
 local msg_box=new_msg_box({
  "level completed!"
 })

 function me.update()
  clk+=1

  if clk==20 then
   sfx(6)
  end

  if clk==60 then
   if lvl.time_left>0 then
    lvl.time_left-=30
    score+=1
    sfx(8)
    clk=59
   else
    local newhi=cartdata_mgr.level_done(
     game.level_num,
     score-lvl.initial_score
    )
    local msg
    if lvl.idx>=maxlevel then
     msg="unlocked next"
    elseif newhi then
     msg="new level hi!"
    else
     msg="bumble on!"
    end
    msg_box.append({msg})
   end
  end

  if clk==120 then
   if game.next_level() then
    return level_start_anim()
   else
    game_done()
    show_endscreen(game.level_run())
    return nil
   end
  end

  return me
 end

 function me.draw()
  if clk>=20 then
   msg_box.draw()
  end
 end

 local pu=lvl.player.unit
 add(
  lvl.map_model.functions,
  shock_wave:new(pu.col,pu.row)
 )
 lvl:freeze()

 return me
end --level_done_anim

function game_done()
 hiscore=max(hiscore,score)
 maxlevel=max(maxlevel,game.level_num)
 cartdata_mgr.game_done(game.level_run())

 menuitem(1)
 menuitem(2)
end

function game_over_anim()
 local me={}

 local clk=0
 local msg

 local msg_box=new_msg_box({
  "",
  "   game over"
 })

 function me.update()
  clk+=1

  if btnp(4) then
   show_mainscreen()
  end

  if clk==60 then
   msg_box.append({
    " score   :"..lpad(score,5),
    " hi-score:"..lpad(hiscore,5)
   })
  end

  return me
 end

 function me.draw()
  msg_box.draw()

  if clk>240 then
   show_mainscreen()
  end
 end

 lvl:freeze()
 sfx(2)

 return me
end --game_over_anim

show_mainscreen()
debug(sprite_address(138))

--show_endscreen(0)

--eof
__gfx__
ffffffff7fffffffffffffff7ffffffffffffffffffffffffffffff84ffffffffffffff77fffffffffffffff7fffffffffffffff7fffffffffffffff7fffffff
ffffff77777fffffffffff77777ffffffffff7777777ffffffffff8844ffffffffffff75675fffffffffff77777fffffffffff77777fffffffffff77777fffff
ffff777777777fffffff777777777ffffff77777777777fffffff888444ffffffff77655665775ffffff777777777fffffff777777777fffffff777777777fff
ff7777777777777fff7777777777777fff7777777777777fffff88884444fffff76556556656657fff7777777777777fff7777777777777fff7777777777777f
7777777777777777f777777777777777ff6777777777775ffff8888844444fff7565555996666567f777777777777777f777777777777777f777777777777777
6777777777777755f667777777777755ff5667777777550fff888888444444ff6755599999966675f667777777777755f667777777777755f667777777777755
6667777777775555f666677777775555ff6566565655655ff88888884444444f6657799999977655f666677777775555f666677777775555f666677777775555
6666677777555555f666666777555555ff6666656565555f88888888444444446656657997655655f666666777555555f666666777555555f666666777555555
6666666755555555fff66666655555ffff5666665656550f68888888444444556666656775655655f6666666655555ffff66666665555555f666666665555555
6666666655555555fffff6666555ffffff6566566565655f66688888444455556666656655655555f66666666555fffffff6666665555555f666666665555555
6666666655555555fffffff665ffffffff6666655655555f66666888445555556666666655555555f666666665ffffffffff666665555555f666666665555555
6666666655555555fffffffa94ffffffff5666666566550f66566668555550556665666655550555f666660060fffffffffff66665555555f666666665555555
6666666655555555fffffffa94ffffffff6566565655655f66566666555550556665666655550555f666500000fffffffffff66665555555f666666665555555
6666666655555555fffffffa94ffffffff6666656565555f66566666555550556665666655550555f666555500ffffffffffff6665555555f666666665555555
6666666655555555fffffffa94ffffffff5666665656550f66566666555550556665666655550555f665555550ffffffffffff6665555555f666666665555555
6666666655555555fffffffa94ffffffff6566566565655f66776666555566556667666655556555f665555555fffffffffffff665555555f666666665555555
6666666655555555fffffffa94ffffffffffffff7fffffff66667766556655556666766655565555f665555555fffffffffffff665555555ffffffff3fffffff
6666666655555555fffffffa94ffffffffffff77777fffff66666666555555556666666655555555f665555555fffffffffffff665555555ffffffbb333fffff
6666666655555555fffffffa94ffffffffff777777777fff66666666555555556666666655555555f665555555fffffffffffff665555555ffff3333bb333fff
6666666655555555fffffffa94ffffffff7777777777777f66666666555555556666666655555555f665555555fffffffffffff665555555ffbb333333bb333f
6666666655555555fffffffa94fffffff77777777777777766666666555555556666666655555555f665555555fffffffffffff6655555553333bb333333bb33
6666666655555555fffffffa94fffffff66777777777775566666666555555556666666655555555f665555555fffffffffffff665555555633333bb333333dd
6666666655555555fffffffa94fffffff66667777777555566666666555555556666666655555555f665555555fffffffffffff665555555f6633333bb33ddff
6666666655555555fffffffa94fffffff66666677755555566666666555555556666666655555555f665555555fffffffffffff665555555fff6633333ddffff
00011600000000000fffffffff000000fff66666655555ff6666666655555555666666665555555500000000000000000099000088888888fffff663ddffffff
0115566600000000000fffff00000000fffff6666555ffff666666665555555566666666555555550066500000665000999999008ffffff8fffffff6ffffffff
155116666000000000000f0000000000fffffff665ffffff666666665555555566666666555555550666550006665500499999208ffffff8ffffffffffffffff
00155660000000000000000000000000ffffffffffffffff666666665555555566666666555555550666651066666510444922208ffffff8ffffffffffffffff
00001000000000000000000000000000ffffffffffffffff666666665555555566666666555555556666655166666551044422008ffffff8ffffffffffffffff
00000000000000000000000000000000ffffffffffffffff666666665555555566666666555555556666655166665551000400008ffffff8ffffffffffffffff
00000000000000000000000000000000ffffffffffffffff666666665555555566666666555555556666555066665550000000008ffffff8ffffffffffffffff
00000000000000000000000000000000ffffffffffffffff6666666655555555666666665555555500665500066555000000000088888888ffffffffffffffff
ffffffffffffffff0fffffffffffffffbfffffffffffff3333ffffffffffffff8ffffffffffffff3fffffffffffffff55fffffffffffffff3fffffff88888888
ffffff00ffffffff000fffffffffffbbbbbffffffffff3bb333fffffffffff89988ffffffffffff3fffffffffffff555555fffffffffff33333fffff8ffffff8
ffff0000ffffffff00000fffffffbbbb3bbbbfffffff3b9bb833ffffffff899889988fffffffff333ffffffffff5555555555fffffff333333333fff8ffffff8
ff000000ffffffff0000000fffbbbbbbbbbbbbbfffff38bb3333ffffff8998899889988fffffff3a3ffffffff5555555555555ffff3333333333333f8ffffff8
00000000ffffffff00000000bbbbb3bbbb3bb3bbffff33338343fffff998899889988998fffff33333fffffff0555555555550ff33333333333333338ffffff8
00000000ffffffff000000004b3bbbbbbbbbbb44fffff383333fffff6779988998899877fffff3a333fffffffa0055555550093f63333333333333dd8ffffff8
00000000ffffffff00000000444bbbbbb3bb4455ffffff3333ffffff6667799889987755ffff3333a33fffff3a3a005550093933f66333333333ddff8ffffff8
00000000ffffffff0000000044444bbbbb445544fffffff44fffffff6666677998775555ffff3333333fffff633a3a00093933ddfff6633333ddffff88888888
00000000ffffffff000000004444444b44554455ffffff444bbfffff6656666777555505fff33a3333a37ffff6633a393933ddfffffff663ddffffff88888888
00000000ffffffff000000004444444455445544ffffbbb44b3bbfff6656666655555505ff733333a333677ffff6633933ddfffffffffff6ffffffff8ffffff8
00000000ffffffff000000004444444444554455ffbb3bb44bbbbbbf66566666555555057777733333667777fffff663ddffffffffffffffffffffff8ffffff8
00000000ffffffff000000004444444455445544bbbbbbb44bbbb3bb66566666555555056777776466677755fffffffdffffffffffffffffffffffff8ffffff8
00000000ffffffff0000000044444444445544554b3bbb8bbb3bbb4466566666555555056667777777775555ffffffffffffffffffffffffffffffff8ffffff8
00000000ffffffff000000004444444455445544444bbbbb3bbb445566766666555555656666677777555555ffffffffffffffffffffffffffffffff8ffffff8
00000000ffffffff00000000444444444455445544444bbbbb44554466677666555566556666666755555555ffffffffffffffffffffffffffffffff8ffffff8
00000000ffffffff0000000044444444554455444444444b4455445566666766555655556666666655555555ffffffffffffffffffffffffffffffff88888888
00000000ffffffff000000004444444444554455444444445544554466666666555555556666666655555555ffffff11122fffffffffffff3fffffff88888888
00000000ffffffff000000004444444455445544444444444455445566666666555555556666666655555555ffff117777722fffffffff33bb3fffff8ffffff8
00000000ffffffff000000004444444444554455444444445544554466666666555555556666666655555555fff17777777772ffffff33bb333bbfff8ffffff8
00000000ffffffff000000004444444455445544444444444455445566666666555555556666666655555555ff2777777777771fff33bb333bb333bf8ffffff8
00000000ffffffff000000004444444444554455444444445544554466666666555555556666666655555555ff2277777777711f33bb333bb333bb338ffffff8
00000000ffffffff000000004444444455445544444444444455445566666666555555556666666655555555ff2222777771111f6b333bb333bb33dd8ffffff8
00000000ffffffff000000004444444444554455444444445544554466666666555555556666666655555555ff2222221111111ff66bb333bb33ddff8ffffff8
00000000ffffffff000000004444444455445544444444444455445566666666555555556666666655555555ff2222222111111ffff663bb33ddffff88888888
0000000000000000000000000000000000000000000080000000000000000000000000000000000000999900ff2222221111111ffffff663ddffffff88888888
0000000000000000000000000000000000000000000000000000900000000000000000000000000009a99990ff322222211111bffffffff6ffffffff8ffffff8
077700700777077707070777070007770777077700800080000909000000a00000000000000000009aaa999433bb222211111b33ffffffffffffffff8ffffff8
0707078000070007070707000700000707070707000000000000900000000000000080000000000099a999946b333922211933ddffffffffffffffff8ffffff8
0707007007760077077707770777000707770777000080000000000000000000008898800000000099999944f66bb333bb33ddffffffffffffffffff8ffffff8
0707007007000007000700070707000707070007000000000000000000000000889aaa988000000049999444fff663bb33ddffffffffffffffffffff8ffffff8
0777077707770777000707760777000707770007000000000000000000000000008898800000000004444440fffff663ddffffffffffffffffffffff8ffffff8
0000000000000000000000000000000000000000000000000000000000000000000080000000000000444400fffffff6ffffffffffffffffffffffff88888888
00000000000000000000000000000000000000000000000000000000000000000000000000000000007701707170007177017001777000000000000000000000
00065000000000000000000000000000000000000000000000000000000000000000000000000000007771707170007177717001777000000000000000000000
00000000000000000000000000000000000000000000650000000000000000000000000000000000007071707177077170717001700000000000000000000000
00605600000000000000000000000000000000000056000000000000000000000000000000000000007071707177777170717001700000000000000000000000
00506500000000000000000000000000000000000000560000000000000000000000000000000000007701707177777177017001770000000000000000000000
00000000000000000000000000000000000000000000000000000000000000000000000000000000007701707170707177017001770000000000000000000000
0000c00000000c000000000000c00000000c00000000c00000000c000000000000c00000000c0000007071707170007170717001700000000000000000000000
00ccccc000ccccc00cccccc00ccccc000ccccc0000ccccc000ccccc00cccccc00ccccc000ccccc00007071707170007170717001700000000000000000000000
cccccccc0ccccccc0cccccc0ccccccc0cccccccccccccccc0ccccccc0cccccc0ccccccc0cccccccc007771777170007177717771777000000000000000000000
dccccc110dccccc10cccccc0dccccc10ddccccc1dccccc110dccccc10cccccc0dccccc10ddccccc1007701077170007177017771777000000000000000000000
dddc11110ddc11110d1d1d10ddddc110ddddc111dddc11110ddc11110d1d1d10ddddc110ddddc111000000000000000000000000000000000000000000000000
8ddd111a08d1111a01d1d1d08dddd1a08ddd111a8ddd111a08d1111a01d1d1d0adddd180addd1118000000000000000000000000000000000000000000000000
d88d11110d811111081d1da0ddddda10dddd1aa1dddd1aa10da1aaa10aaaaaa0daaada10daad1111000000000000000000000000000000000000000000000000
ddd881110dd8111101d1d1d0dddda110dddaa111dddaa1110dda11110d1d1d10dddda110dddaa111000000000000000000000000000000000000000000000000
0ddd110000d111100d1d1d100dddd10000dd11100ddd110000d1111001d1d1d00dddd10000dd1110000000117701070177710770000000000000000000000000
000d000000010000000000000000d00000001000000d000000010000000000000000d00000001000000000117771777177717770000000000000000000000000
00000000000000000000c00000000000000000000000000000000000000000000000000000000000000000117071707107017000000000000000000000000000
000000000000000000ccccc000000000000000000000000000000000000000000000aaa000000000000000117071707107017000000000000000000000000000
0000000000000000ccccccccc00000000000000000000000000066600000000000aaaaaaa0000000000000117701707107017770000000000000000000000000
00000000000000ccccccccccccc00000000000000000000000666666600000000aaaaaaaaa000000000000117701707107017770000000000000000000000000
000000000000ccccccccccccccccc00000000000000000000666666666000000099aaaaa44000000000000117071707107010070000000000000000000000000
0000000000cccccccccccbccccccccc000000000000000000dd666661100000009999a4444000000000000117071707107010070000000000000000000000000
00000000cccccccccccccfccccccccccc0000000000000000dddd611110000000999994444000000000000117771777107017770000000000000000000000000
000000cccccccccccccccfccccccccccccc00000000000000ddddd11110000000999994444000000000000117701070107017700000000000000000000000000
0000cccccccccccccccccfccccccccccccccc000000000000ddddd11110000000999994444000000000000000000000000000000000000000000000000000000
00cccccccccccccccccccfccccccccccccccccc0000000000ddddd11110000000999994444000000000000000000000000000000000000000000000000000000
00dccccccccccccccccccccccccccccccccccccc00000000000ddd11000000000009994400000000000000000000000000000000000000000000000000000000
00dddccccccccccccccccccccccccccccccccc110000000000000d00000000000000090000000000000000000000000000000000000000000000000000000000
00dddddccccccccccccccccccccccccccccc11110000000000000000000000000000000000000000000000000000000000000000000000000000000000000000
00dddddddccccccccccccccccccccccccc1111110000000000000000000000000000000000000000000000000000000000000000000000000000000000000000
00dddddddddccccccccccccccccccccc111111110000000000000000000000000000000000000000000000000000000000000000000000000000000000000000
00dddddddddddccccccccccccccccc11111111110000000000000000000000000000000000000000000000000000000000000000000000000000000000000000
00dddddddddddddccccccccccccc1111111111110000000000000000000000000000000000000000000000000000000000000000000000000000000000000000
00dddddddddddddddccccccccc111111111111110000000000000000000000000000000000000000000000000000000000000000000000000000000000000000
0008dddddddddddddddccccc11111111111111110000000000000000000000000000000000000000000000000000000000000000000000000000000000000000
000888dddddddddddddddc1111111111111111100000000000000000000000000000000000000000000000000000000000000000000000000000000000000000
000888dddddddddddddddd111111111111111aa00000000000000000000000000000000000000000000000000000000000000000000000000000000000000000
000888dddddddddddddddd1111111111111aaaa00000000000000000000000000000000000000000000000000000000000000000000000000000000000000000
00cc88dddddddddddddddd11111111111aaaaaa00000000000000000000000000000000000000000000000000000000000000000000000000000000000000000
00ddccdddddddddddddddd111111111aaaaaaaac0000000000000000000000000000000000000000000000000000000000000000000000000000000000000000
00dddddddddddddddddddd1111111aaaaaaaacc100000000ffffffff6fffffffffffffff5fffffffffffff999fffffffffffff999fffffff0000000000000000
00dddddddddddddddddddd11111aaaaaaaacc11100000000ffffff66666fffffffffff54445fffffffff9999999fffffffff9999999fffff0000000000000000
07dddddddddddddddd1ddd111aaaaaaaacc1111100000000ffff666666666fffffff544444445fffff99999999999fffff99999999999fff0000000000000000
77dddddddddddddddd1aad1aaaaaaaacc111111100000000ff6666666666666fff5444444444445f999999999999999f999999999999999f0000000000000000
777ddddddddddddddd1aaaaaaaaaacc1111111110000000066666666666666665444444444444444499999999999999949999999999999990000000000000000
67777ddddddddddddd1aaaaaaaacc111111111117000000056666666666666006644444444444455744999999999994474499999999999440000000000000000
666777ddddddddddddcaaaaaacc111111111111777000000f5566666666600ff5666444444445555777449999999446677744999999944660000000000000000
666665ddfeeedddddddccaacc11111111111177775000000ffa556666600a9cf6666664444555555887774499944666677777449994466660000000000000000
666665dfffeedddddddddcc1111111111117777555000000cca9c55600cccccc5666666605555555885177744466666677777774446665668888888888888888
066665ffffeeeddddddddd11111111111777755555000000dccccca5cccccc116666666655555555885111776666666677777777666445668088808000800088
000665fffffeeddddddddd11111111177775555555000000dddccca9cccc11115666666605555555885111886666666677777777644445668088808080808088
000000fffffeeedddddddd11111117777555555550000000dddddccccc1111116666666655555555885111886666666677777777644445668080808080800088
000000ffefffeedddd7ddd11111777755555555000000000dddddddc111111115666666605555555885111886666666677777777644445668080808080800888
000000ffeeffeedddd677d11177775555555500000000000dddddddd111111116656666655555505776611886666666677777777644005668800088000808088
0000000ffeffeedddd677777777555555550000000000000dddddddd111111115666566605550555777766886666666677777777600445668888888888888888
0000000fffffeedddd666777755555555000000000000000dddddddd111111116666665655055555777777886666666677777777644445668888888888888888
00000000ffffee000d666665555555500000000000000000dddddddd111111115666666605555555777777776666666677777777644445668088080808088888
00000000fffee00000666665555550000000000000000000dddddddd1111111166666666555555557777777766666666777777776444d5668080880808088888
000000000fee000000066665555000000000000000000000dddddddd11111111566666660555555577777777666666667777777764dd66668008880808088888
000000000000000000000665500000000000000000000000dddddddd1111111166666666555555557777777766666666777777776d6666668080888888888888
000000000000000000000000000000000000000000000000fddddddd111111ff5666666605555555777777776666666677777777666666668088080808088888
000000000000000000000000000000000000000000000000fffddddd1111ffff6656666655555505777777776666666677777777666666668888888888888888
000000000000000000000000000000000000000000000000fffffddd11ffffff5666566605550555777777776666666677777777666666668888888888888888
000000000000000000000000000000000000000000000000fffffffdffffffff6666665655055555777777776666666677777777666666668888888888888888
__gff__
0000000000000000000000000000000000000000000000000000000000000000000000000000000000000000000000000000000000000000000000000000000000000000000000000000000000000000000000000000000000000000000000000000000000000000000000000000000000000000000000000000000000000000
0000000000000000000000000000000000000000000000000000000000000000000000000000000000000000000000000000000000000000000000000000000000000000000000000000000000000000000000000000000000000000000000000000000000000000000000000000000000000000000000000000000000000000
__map__
00000000000000001b4b43534b43531b60606060606060603780808080807070000000000000000000000000000000000000000000000000000000000000000000000000000000000000000000000000000000000000000000000000000000000000000000000000000000000000000000000000000000000000000000000000
00000000000000000809090909090909605a5a5a5a6c5a608080808080807070000000000000000000000000000000000000000000000000000000000000000000000000000000000000000000000000000000000000000000000000000000000000000000000000000000000000000000000000000000000000000000000000
000000000000000008090a0101010a09605a5a5a5a6c5a608080808080807070000000000000000000000000000000000000000000000000000000000000000000000000000000000000000000000000000000000000000000000000000000000000000000000000000000000000000000000000000000000000000000000000
00000000000000000809010101010109606c6c5a5a5a5a608080808080807070000000000000000000000000000000000000000000000000000000000000000000000000000000000000000000000000000000000000000000000000000000000000000000000000000000000000000000000000000000000000000000000000
00000000000000000809010101010109605a5a5a5a6c5a607070707070707070000000000000000000000000000000000000000000000000000000000000000000000000000000000000000000000000000000000000000000000000000000000000000000000000000000000000000000000000000000000000000000000000
00000000000000000809010101010109605a5a5a5a6c5a607070707070707070000000000000000000000000000000000000000000000000000000000000000000000000000000000000000000000000000000000000000000000000000000000000000000000000000000000000000000000000000000000000000000000000
000000000000000008090a0101010a09605a6c6c5a5a5a607878787878787070000000000000000000000000000000000000000000000000000000000000000000000000000000000000000000000000000000000000000000000000000000000000000000000000000000000000000000000000000000000000000000000000
0000000000000000000909090909090960606060606060607070707070707070000000000000000000000000000000000000000000000000000000000000000000000000000000000000000000000000000000000000000000000000000000000000000000000000000000000000000000000000000000000000000000000000
2f2625232e2423225c5c5c5b5a5a5a5a0f0f0f0f0f0f0f706060606060606060000000000000000000000000000000000000000000000000000000000000000000000000000000000000000000000000000000000000000000000000000000000000000000000000000000000000000000000000000000000000000000000000
22232422252323225c5c5c5c5a5a5a5a0d0d0d0d0d0d0d706060606060606060000000000000000000000000000000000000000000000000000000000000000000000000000000000000000000000000000000000000000000000000000000000000000000000000000000000000000000000000000000000000000000000000
24252523252223215c5c5c5c5a5a5a5a0b010a0a0a010b706060606060606060000000000000000000000000000000000000000000000000000000000000000000000000000000000000000000000000000000000000000000000000000000000000000000000000000000000000000000000000000000000000000000000000
25222422242322215b5c5c5c5a595a5908080808080808706060606060606060000000000000000000000000000000000000000000000000000000000000000000000000000000000000000000000000000000000000000000000000000000000000000000000000000000000000000000000000000000000000000000000000
2e222422212121215a5a5a5a5858585808080808080808706060606060606060000000000000000000000000000000000000000000000000000000000000000000000000000000000000000000000000000000000000000000000000000000000000000000000000000000000000000000000000000000000000000000000000
23222423212020205a5a5a5958585858707070707070707060606060606060c1000000000000000000000000000000000000000000000000000000000000000000000000000000000000000000000000000000000000000000000000000000000000000000000000000000000000000000000000000000000000000000000000
22222222212020205a5a5a5a585858587070707070707070b8b8b8b8b8b8b8b8000000000000000000000000000000000000000000000000000000000000000000000000000000000000000000000000000000000000000000000000000000000000000000000000000000000000000000000000000000000000000000000000
21232221212020205a5a5a59585858587070707070707070b8b8b8b8b8b8b8b8000000000000000000000000000000000000000000000000000000000000000000000000000000000000000000000000000000000000000000000000000000000000000000000000000000000000000000000000000000000000000000000000
62626262626262615858585858580000a0a8a0a0a0a0a8a05f5f5f5f5f5f5f5f000000000000000000000000000000000000000000000000000000000000000000000000000000000000000000000000000000000000000000000000000000000000000000000000000000000000000000000000000000000000000000000000
73737373737373618858585858580000a09890b090b098a05f5f5e5e5e5e5e5e000000000000000000000000000000000000000000000000000000000000000000000000000000000000000000000000000000000000000000000000000000000000000000000000000000000000000000000000000000000000000000000000
73737373737373618858585858580000a0a8a0a0a0a090a05f5f5d5d5d5d5d5d000000000000000000000000000000000000000000000000000000000000000000000000000000000000000000000000000000000000000000000000000000000000000000000000000000000000000000000000000000000000000000000000
61616161616161615858585888580000a090a0a0a0a0a8a05c5c5c5c5c5c5c5c000000000000000000000000000000000000000000000000000000000000000000000000000000000000000000000000000000000000000000000000000000000000000000000000000000000000000000000000000000000000000000000000
617a727a727a727a5858585888580000a0a8a0a0a0a090a05c5b5b5b5b5b5b5b000000000000000000000000000000000000000000000000000000000000000000000000000000000000000000000000000000000000000000000000000000000000000000000000000000000000000000000000000000000000000000000000
61727272727272725858585858580000a090a0a0a0a0a8a05c5b5a5a5a5a5a5a000000000000000000000000000000000000000000000000000000000000000000000000000000000000000000000000000000000000000000000000000000000000000000000000000000000000000000000000000000000000000000000000
617a727a727a727a0000000000000000a098b090b09098a05c5b595959595959000000000000000000000000000000000000000000000000000000000000000000000000000000000000000000000000000000000000000000000000000000000000000000000000000000000000000000000000000000000000000000000000
61606060606060606000000000000000a0a8a0a0a0a0a8a05c5b585858585858000000000000000000000000000000000000000000000000000000000000000000000000000000000000000000000000000000000000000000000000000000000000000000000000000000000000000000000000000000000000000000000000
d0d0d0d0d8717171cacacacacacacaca61616161616161610000000000000000000000000000000000000000000000000000000000000000000000000000000000000000000000000000000000000000000000000000000000000000000000000000000000000000000000000000000000000000000000000000000000000000
d0d8d0d8d0717171cacacacacacacaca6158585858616161000a000000000a00000000000000000000000000000000000000000000000000000000000000000000000000000000000000000000000000000000000000000000000000000000000000000000000000000000000000000000000000000000000000000000000000
7171717171717171cacacacacacacaca58585858585858610000000000000000000000000000000000000000000000000000000000000000000000000000000000000000000000000000000000000000000000000000000000000000000000000000000000000000000000000000000000000000000000000000000000000000
7171716060717971c8cacacacacacaca61616158585858610000000000000000000000000000000000000000000000000000000000000000000000000000000000000000000000000000000000000000000000000000000000000000000000000000000000000000000000000000000000000000000000000000000000000000
7171716060606071c8cacacacacacaca61616158586161610000000000000000000000000000000000000000000000000000000000000000000000000000000000000000000000000000000000000000000000000000000000000000000000000000000000000000000000000000000000000000000000000000000000000000
6060606060606071c8cacacacacacaca61616161616161610000000000000000000000000000000000000000000000000000000000000000000000000000000000000000000000000000000000000000000000000000000000000000000000000000000000000000000000000000000000000000000000000000000000000000
7160606071717171c8cacacacacacaca5a5a5a5a5a5a6161000a000000000a00000000000000000000000000000000000000000000000000000000000000000000000000000000000000000000000000000000000000000000000000000000000000000000000000000000000000000000000000000000000000000000000000
7171b8b871717171c8cacacacacacaca5a5a5a5a5a5a61610000000000000000000000000000000000000000000000000000000000000000000000000000000000000000000000000000000000000000000000000000000000000000000000000000000000000000000000000000000000000000000000000000000000000000
